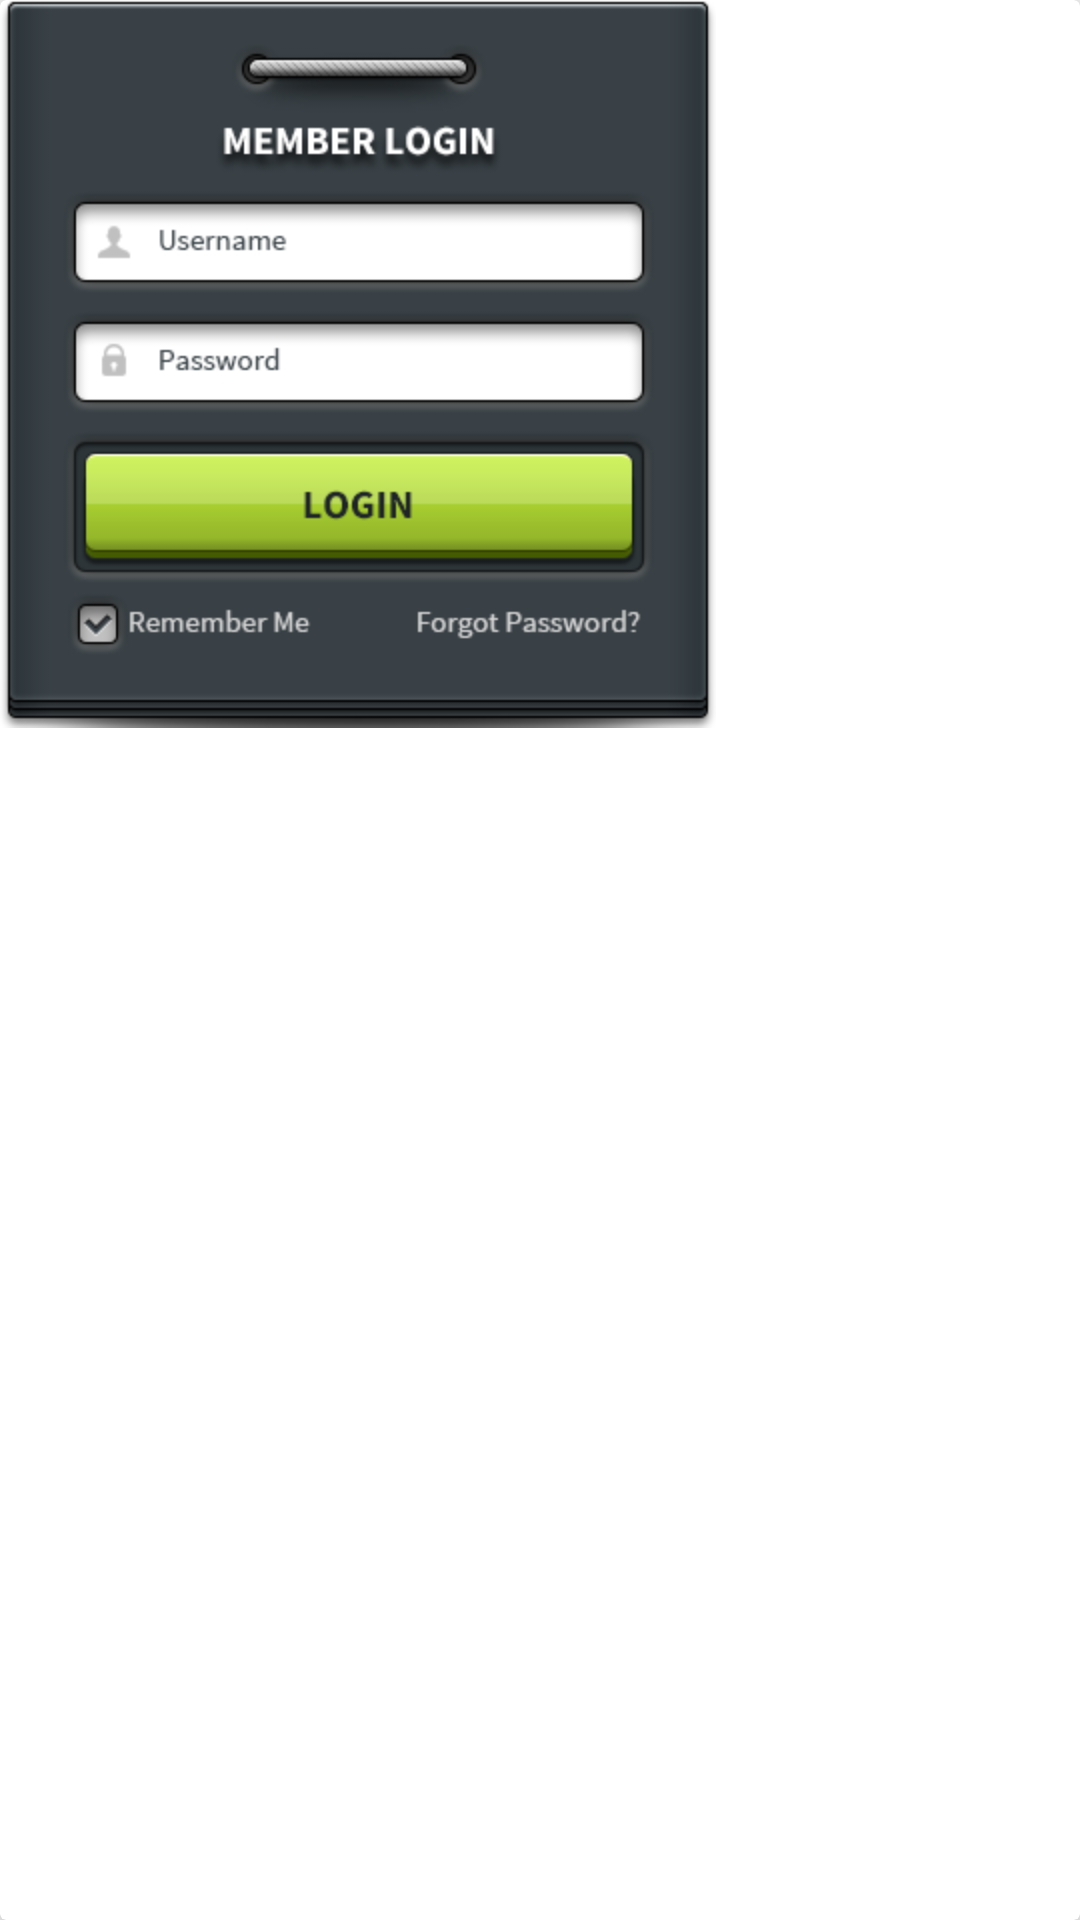

Reconstruct the res/layout file that produces this screen, plus the resources it refers to.
<!-- AndroidManifest.xml: application theme AppTheme -->
<!-- res/layout/activity_login.xml -->
<?xml version="1.0" encoding="utf-8"?>
<androidx.cardview.widget.CardView xmlns:android="http://schemas.android.com/apk/res/android"
    xmlns:app="http://schemas.android.com/apk/res-auto"
    xmlns:tools="http://schemas.android.com/tools"
    android:layout_width="wrap_content"
    android:layout_height="wrap_content"
    android:layout_gravity="center"
    android:translationZ="5dp"
    app:cardElevation="5dp">

    <ImageView
        android:layout_width="wrap_content"
        android:layout_height="wrap_content"
        android:src="@drawable/login_img" />

</androidx.cardview.widget.CardView>
<!-- resources referenced by this layout -->
<resources>
  <!-- drawable login_img: png bitmap (drawable-hdpi, 26420 bytes) -->
  <style name="AppTheme" parent="Theme.AppCompat.Light.NoActionBar">
          
          <item name="colorPrimary">@color/colorPrimary</item>
          <item name="colorPrimaryDark">@color/colorPrimaryDark</item>
          <item name="colorAccent">@color/colorAccent</item>
      </style>
  <color name="colorPrimary">#8A38FF</color>
  <color name="colorPrimaryDark">#623DB6</color>
  <color name="colorAccent">#03DAC5</color>
</resources>
